Dataset: DiabeticBahia_split_2 (GitHub, Nour-el-houda34/Diabetic-Retinopathy). Classes: healthy, mild diabetic retinopathy, moderate diabetic retinopathy, proliferate DR, severe diabetic retinopathy.

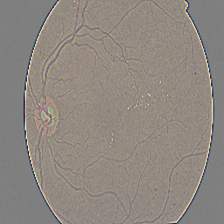
Label: moderate diabetic retinopathy

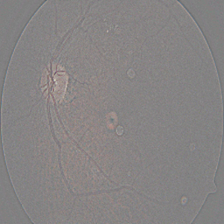
Label: mild diabetic retinopathy

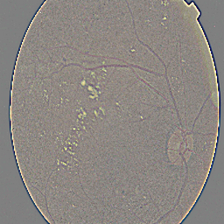
Label: proliferate DR

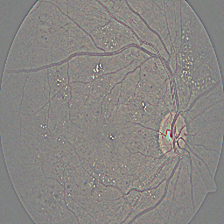
Label: severe diabetic retinopathy

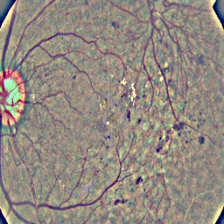
Label: proliferate DR

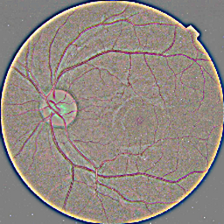
Label: healthy
